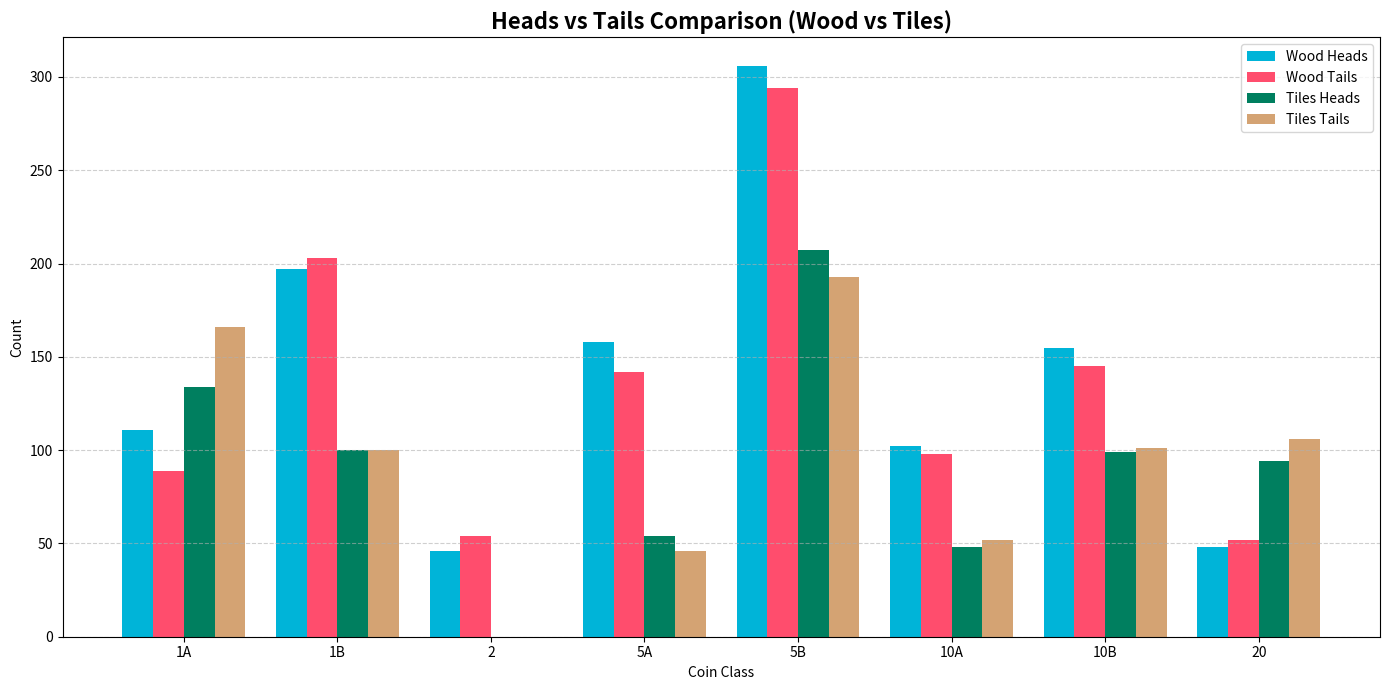

This chart was generated by the following Python code:
import matplotlib.pyplot as plt
import numpy as np

# Data for Wood
classes = ["1A", "1B", "2", "5A", "5B", "10A", "10B", "20"]
wood_heads = [111, 197, 46, 158, 306, 102, 155, 48]
wood_tails = [89, 203, 54, 142, 294, 98, 145, 52]

# Data for Tiles
tiles_heads = [134, 100, 0, 54, 207, 48, 99, 94]
tiles_tails = [166, 100, 0, 46, 193, 52, 101, 106]

x = np.arange(len(classes))  # positions
width = 0.2  # narrower bar width since we have 4 bars per group

plt.figure(figsize=(14,7))

# Plot Wood data
plt.bar(x - width*1.5, wood_heads, width, label="Wood Heads", color="#00b4d8")
plt.bar(x - width/2, wood_tails, width, label="Wood Tails", color="#ff4d6d")

# Plot Tiles data
plt.bar(x + width/2, tiles_heads, width, label="Tiles Heads", color="#007f5f")
plt.bar(x + width*1.5, tiles_tails, width, label="Tiles Tails", color="#d4a373")

# Labels and styling
plt.title("Heads vs Tails Comparison (Wood vs Tiles)", fontsize=16, fontweight="bold")
plt.xlabel("Coin Class")
plt.ylabel("Count")
plt.xticks(x, classes)
plt.legend()
plt.grid(axis="y", linestyle="--", alpha=0.6)

plt.tight_layout()
plt.show()
